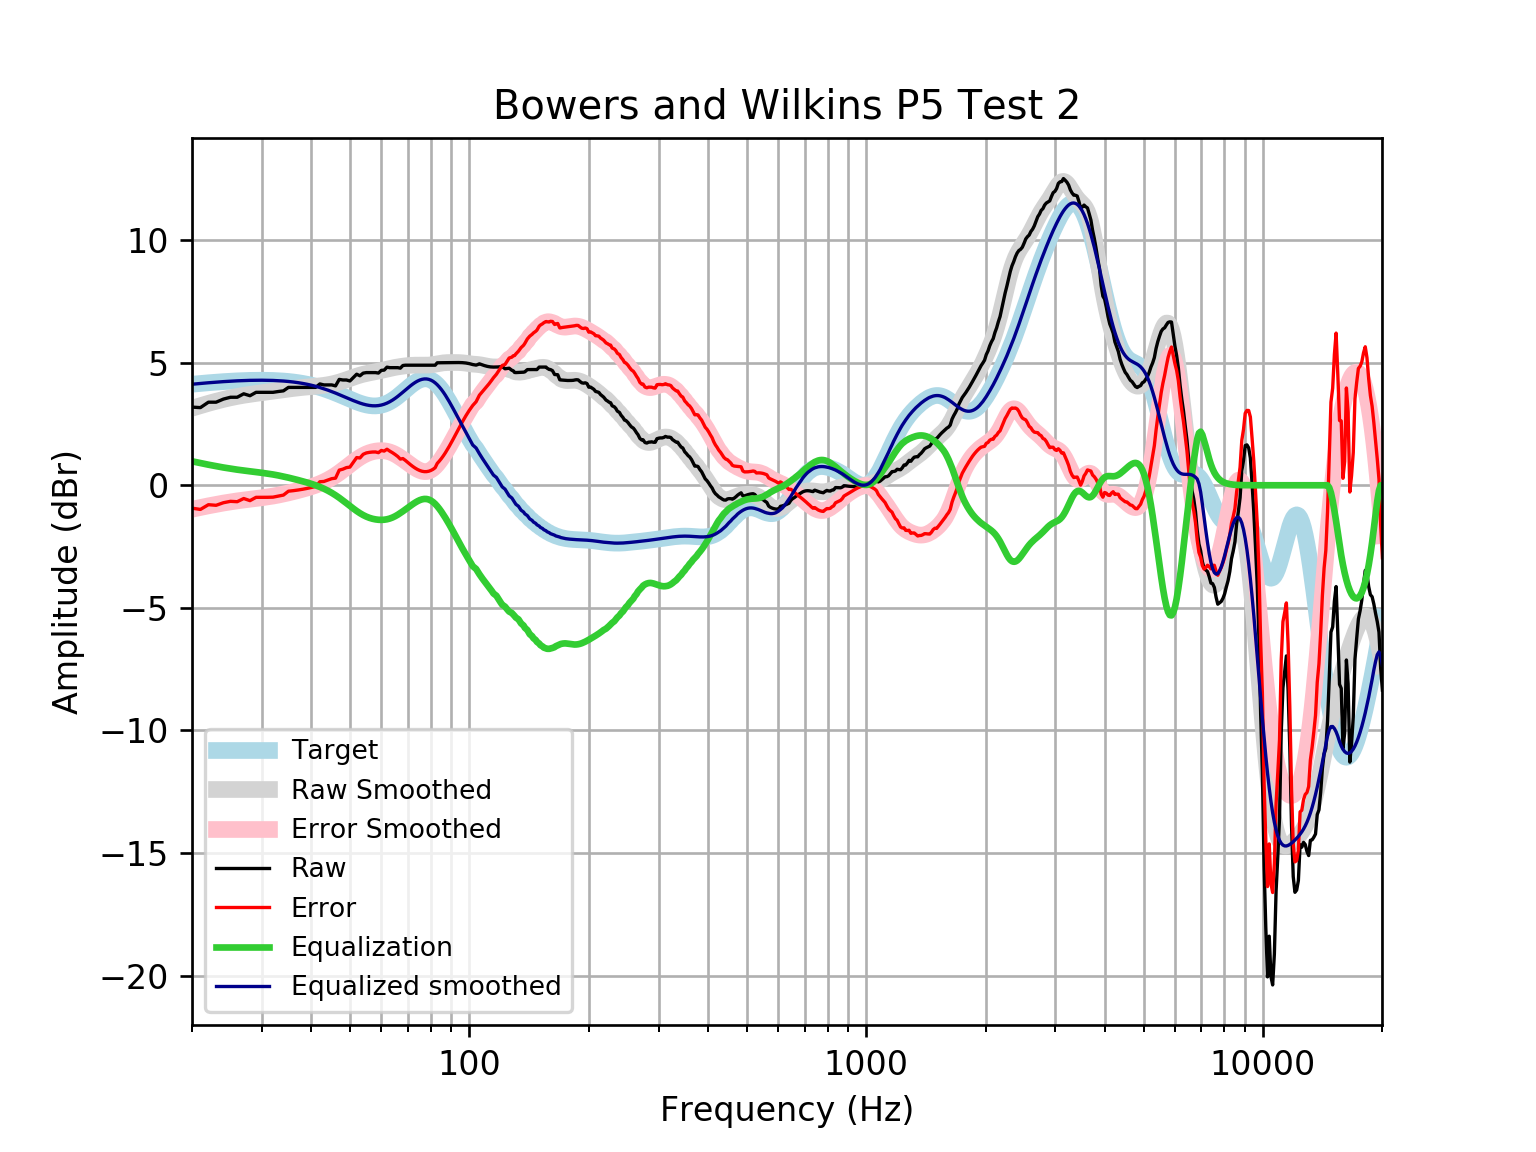

The file beside this chart, header and first rows:
frequency, raw, error, smoothed, error_smoothed, equalization, equalized_raw, equalized_smoothed, target
20, 3.187, -0.9334, 3.143, -0.9777, 0.9777, 4.165, 4.121, 4.121
21, 3.167, -0.985, 3.247, -0.9053, 0.9053, 4.072, 4.152, 4.152
22, 3.388, -0.7921, 3.341, -0.839, 0.839, 4.227, 4.18, 4.18
23, 3.388, -0.8169, 3.426, -0.7788, 0.7788, 4.167, 4.205, 4.205
24, 3.515, -0.7116, 3.502, -0.7247, 0.7247, 4.24, 4.227, 4.227
25, 3.589, -0.6552, 3.567, -0.6775, 0.6775, 4.267, 4.245, 4.245
26, 3.589, -0.6698, 3.623, -0.6365, 0.6365, 4.226, 4.259, 4.259
27, 3.73, -0.5402, 3.67, -0.6008, 0.6008, 4.331, 4.271, 4.271
28, 3.652, -0.6264, 3.71, -0.5689, 0.5689, 4.221, 4.279, 4.278
29, 3.791, -0.4921, 3.744, -0.5389, 0.5389, 4.33, 4.283, 4.283
30, 3.791, -0.4931, 3.775, -0.5086, 0.5086, 4.299, 4.284, 4.284
31, 3.791, -0.4905, 3.805, -0.4762, 0.4762, 4.267, 4.281, 4.281
32, 3.791, -0.4843, 3.835, -0.4404, 0.4404, 4.231, 4.275, 4.275
33, 3.824, -0.4413, 3.864, -0.4007, 0.4007, 4.224, 4.265, 4.265
34, 3.851, -0.4001, 3.894, -0.3572, 0.3572, 4.208, 4.251, 4.251
35, 3.992, -0.2415, 3.922, -0.3109, 0.3109, 4.303, 4.233, 4.233
36, 3.992, -0.2196, 3.948, -0.2627, 0.2627, 4.255, 4.211, 4.211
37, 3.992, -0.1934, 3.971, -0.2134, 0.2134, 4.205, 4.185, 4.185
38, 3.992, -0.1629, 3.991, -0.1631, 0.1631, 4.155, 4.154, 4.155
39, 3.992, -0.1279, 4.008, -0.1112, 0.1112, 4.103, 4.119, 4.12
40, 3.992, -0.08859, 4.023, -0.05641, 0.05641, 4.048, 4.079, 4.08
41, 3.992, -0.04489, 4.038, 0.002754, -0.002754, 3.989, 4.035, 4.037
42, 4.133, 0.1438, 4.055, 0.06788, -0.06788, 4.065, 3.987, 3.989
43, 4.092, 0.1555, 4.075, 0.1402, -0.1402, 3.952, 3.935, 3.937
44, 4.092, 0.2109, 4.1, 0.2207, -0.2207, 3.872, 3.88, 3.881
45, 4.092, 0.2694, 4.131, 0.3095, -0.3095, 3.783, 3.821, 3.823
46, 4.053, 0.2906, 4.166, 0.4062, -0.4062, 3.646, 3.76, 3.762
47, 4.318, 0.6185, 4.208, 0.5099, -0.5099, 3.808, 3.698, 3.7
48, 4.294, 0.6572, 4.254, 0.6189, -0.6189, 3.675, 3.635, 3.636
49, 4.294, 0.72, 4.303, 0.7306, -0.7306, 3.563, 3.572, 3.574
50, 4.254, 0.7415, 4.354, 0.842, -0.842, 3.412, 3.512, 3.512
51, 4.394, 0.9401, 4.403, 0.9494, -0.9494, 3.445, 3.454, 3.454
52, 4.529, 1.129, 4.45, 1.049, -1.049, 3.48, 3.4, 3.4
53, 4.465, 1.114, 4.491, 1.139, -1.139, 3.327, 3.352, 3.351
54, 4.573, 1.263, 4.527, 1.216, -1.216, 3.357, 3.311, 3.31
55, 4.595, 1.319, 4.557, 1.279, -1.279, 3.317, 3.279, 3.276
56, 4.595, 1.343, 4.584, 1.328, -1.328, 3.267, 3.255, 3.253
57, 4.595, 1.356, 4.608, 1.366, -1.366, 3.23, 3.242, 3.239
58, 4.595, 1.358, 4.632, 1.392, -1.392, 3.204, 3.24, 3.237
59, 4.576, 1.33, 4.657, 1.407, -1.407, 3.17, 3.25, 3.246
60, 4.687, 1.419, 4.683, 1.411, -1.411, 3.275, 3.272, 3.268
61, 4.696, 1.395, 4.711, 1.405, -1.405, 3.291, 3.305, 3.301
62, 4.817, 1.47, 4.738, 1.387, -1.387, 3.429, 3.35, 3.346
63, 4.796, 1.394, 4.763, 1.357, -1.357, 3.439, 3.406, 3.402
64, 4.796, 1.329, 4.787, 1.316, -1.316, 3.481, 3.471, 3.468
65, 4.796, 1.255, 4.808, 1.263, -1.263, 3.533, 3.545, 3.542
66, 4.796, 1.174, 4.826, 1.202, -1.202, 3.595, 3.625, 3.622
67, 4.776, 1.069, 4.843, 1.134, -1.134, 3.643, 3.709, 3.707
68, 4.885, 1.089, 4.858, 1.061, -1.061, 3.823, 3.796, 3.796
69, 4.897, 1.013, 4.871, 0.9871, -0.9871, 3.91, 3.884, 3.884
70, 4.897, 0.9266, 4.882, 0.9128, -0.9128, 3.984, 3.97, 3.97
71, 4.897, 0.8445, 4.891, 0.8401, -0.8401, 4.057, 4.051, 4.053
72, 4.897, 0.7689, 4.897, 0.7708, -0.7708, 4.126, 4.126, 4.128
73, 4.897, 0.7019, 4.899, 0.707, -0.707, 4.19, 4.192, 4.195
74, 4.897, 0.6457, 4.899, 0.6511, -0.6511, 4.246, 4.248, 4.251
75, 4.897, 0.6017, 4.897, 0.6058, -0.6058, 4.291, 4.291, 4.295
76, 4.897, 0.5715, 4.895, 0.5737, -0.5737, 4.323, 4.321, 4.325
77, 4.897, 0.5562, 4.894, 0.5576, -0.5576, 4.339, 4.336, 4.341
78, 4.897, 0.5565, 4.896, 0.5596, -0.5596, 4.337, 4.336, 4.34
79, 4.897, 0.5728, 4.901, 0.5811, -0.5811, 4.316, 4.32, 4.324
... 553 more rows
